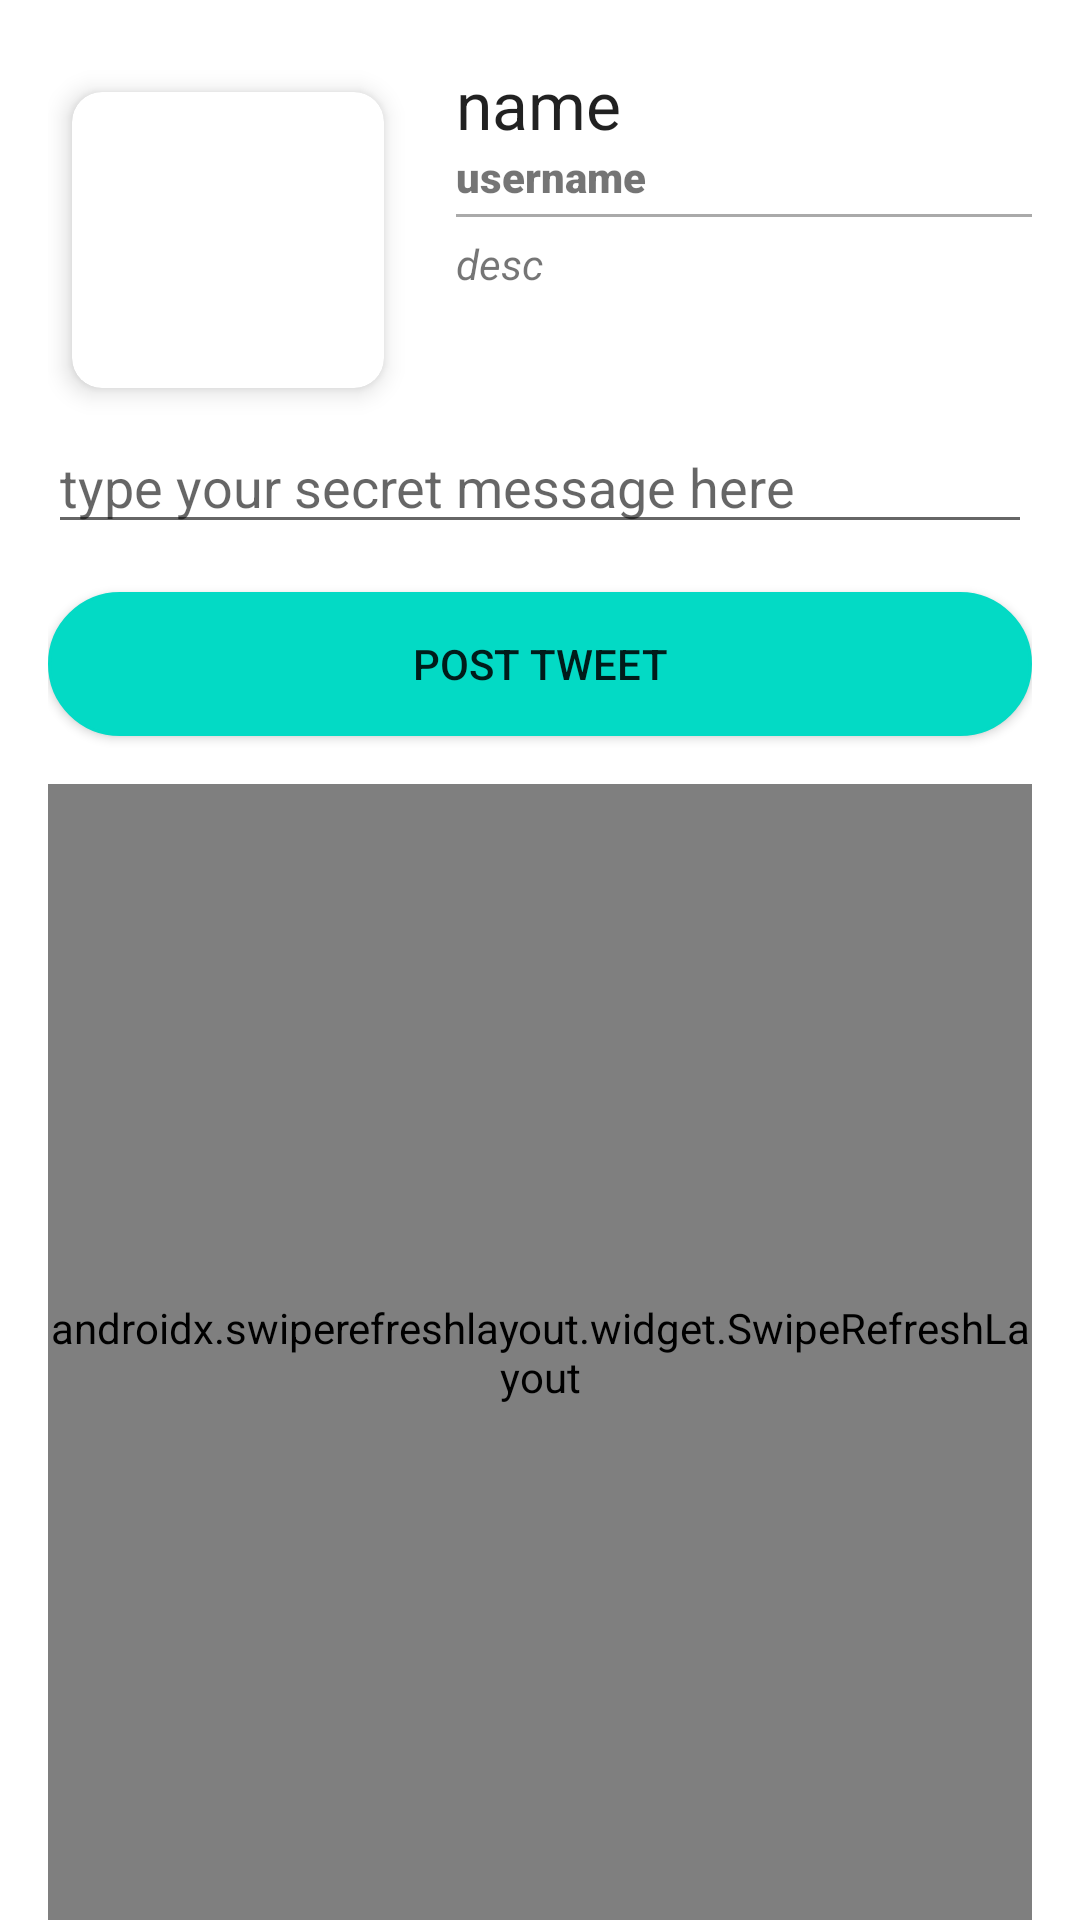

Android layout source for this screen:
<!-- AndroidManifest.xml: application theme AppTheme.noActionBar -->
<!-- res/layout/fragment_home.xml -->
<?xml version="1.0" encoding="utf-8"?>
<ViewFlipper xmlns:android="http://schemas.android.com/apk/res/android"
    xmlns:app="http://schemas.android.com/apk/res-auto"
    android:id="@+id/flipper"
    android:layout_width="match_parent"
    android:layout_height="match_parent"
    android:background="@android:color/white">

    <LinearLayout
        android:layout_width="match_parent"
        android:layout_height="match_parent"
        android:gravity="center_horizontal"
        android:orientation="vertical"
        android:paddingHorizontal="16dp">

        <androidx.constraintlayout.widget.ConstraintLayout
            android:layout_width="match_parent"
            android:layout_height="wrap_content">

            <TextView
                android:id="@+id/txtName"
                style="@style/TextAppearance.AppCompat.Large"
                android:layout_width="0dp"
                android:layout_height="wrap_content"
                android:layout_marginLeft="16dp"
                android:fontFamily="sans-serif"
                android:text="name"
                app:layout_constraintEnd_toEndOf="parent"
                app:layout_constraintStart_toEndOf="@id/cardAva"
                app:layout_constraintTop_toTopOf="@id/cardAva" />

            <TextView
                android:id="@+id/txtUserName"
                style="@style/TextAppearance.AppCompat.Small"
                android:layout_width="0dp"
                android:layout_height="wrap_content"
                android:fontFamily="sans-serif-black"
                android:text="username"
                app:layout_constraintEnd_toEndOf="@id/txtName"
                app:layout_constraintStart_toStartOf="@id/txtName"
                app:layout_constraintTop_toBottomOf="@id/txtName" />

            <View
                android:layout_width="0dp"
                android:layout_height="1dp"
                android:layout_marginTop="3dp"
                android:background="@android:color/darker_gray"
                app:layout_constraintEnd_toEndOf="@id/txtName"
                app:layout_constraintStart_toStartOf="@id/txtName"
                app:layout_constraintTop_toBottomOf="@id/txtUserName" />

            <TextView
                android:id="@+id/txtDesc"
                style="@style/TextAppearance.AppCompat.Small"
                android:layout_width="0dp"
                android:layout_height="wrap_content"
                android:layout_marginTop="10dp"
                android:text="desc"
                android:textStyle="italic"
                app:layout_constraintEnd_toEndOf="@id/txtName"
                app:layout_constraintStart_toStartOf="@id/txtName"
                app:layout_constraintTop_toBottomOf="@id/txtUserName" />

            <androidx.cardview.widget.CardView
                android:id="@+id/cardAva"
                android:layout_width="120dp"
                android:layout_height="0dp"
                android:layout_marginTop="20dp"
                app:cardCornerRadius="10dp"
                app:cardElevation="5dp"
                app:cardUseCompatPadding="true"
                app:layout_constraintDimensionRatio="1"
                app:layout_constraintStart_toStartOf="parent"
                app:layout_constraintTop_toTopOf="parent">

                <ImageView
                    android:id="@+id/imgAva"
                    android:layout_width="match_parent"
                    android:layout_height="match_parent"
                    android:scaleType="fitCenter"
                    android:src="@drawable/ic_twitter" />

            </androidx.cardview.widget.CardView>

        </androidx.constraintlayout.widget.ConstraintLayout>

        <EditText
            android:id="@+id/edtNewTweet"
            android:layout_width="match_parent"
            android:layout_height="wrap_content"
            android:hint="type your secret message here" />

        <LinearLayout
            android:visibility="gone"
            android:id="@+id/layoutSuccess"
            android:layout_width="match_parent"
            android:layout_height="wrap_content"
            android:layout_marginTop="10dp"
            android:background="@drawable/base_frame_background"
            android:orientation="horizontal"
            android:paddingHorizontal="16dp"
            android:paddingVertical="5dp">

            <TextView
                android:id="@+id/txtOpenTweet"
                android:layout_width="0dp"
                android:layout_height="wrap_content"
                android:layout_weight="3"
                android:text="Click to open your message"
                android:textAlignment="textStart"
                android:textColor="#03A9F4" />

            <TextView
                android:id="@+id/txtCloseHint"
                android:layout_width="0dp"
                android:layout_height="wrap_content"
                android:layout_weight="1"
                android:text="Close"
                android:textAlignment="textEnd"
                android:textColor="@android:color/holo_red_dark" />

        </LinearLayout>

        <Button
            android:id="@+id/btnPostTweet"
            android:layout_width="match_parent"
            android:layout_height="wrap_content"
            android:layout_marginVertical="16dp"
            android:background="@drawable/base_selector_button"
            android:text="post tweet" />

        <ViewFlipper
            android:id="@+id/listFlipper"
            android:layout_width="match_parent"
            android:layout_height="match_parent">

            <androidx.swiperefreshlayout.widget.SwipeRefreshLayout
                android:id="@+id/swiper"
                android:layout_width="match_parent"
                android:layout_height="match_parent">

                <androidx.recyclerview.widget.RecyclerView
                    android:id="@+id/rvTweet"
                    android:layout_width="match_parent"
                    android:layout_height="match_parent"
                    android:nestedScrollingEnabled="true" />

            </androidx.swiperefreshlayout.widget.SwipeRefreshLayout>

            <ProgressBar
                android:layout_width="wrap_content"
                android:layout_height="wrap_content"
                android:layout_gravity="center" />

            <ImageView
                android:layout_width="wrap_content"
                android:layout_height="wrap_content"
                android:layout_gravity="center"
                android:src="@drawable/ic_twitter" />
        </ViewFlipper>
    </LinearLayout>

    <ProgressBar
        android:layout_width="wrap_content"
        android:layout_height="wrap_content"
        android:layout_gravity="center" />

</ViewFlipper>
<!-- resources referenced by this layout -->
<resources>
  <!-- drawable base_frame_background (drawable) -->
  <?xml version="1.0" encoding="utf-8"?>
  <shape xmlns:android="http://schemas.android.com/apk/res/android">
      <stroke
          android:width="1dp"
          android:color="@android:color/darker_gray" />
  
      <padding
          android:bottom="1dp"
          android:left="1dp"
          android:right="1dp"
          android:top="1dp" />
  
      <corners android:radius="30dp" />
  </shape>
  <!-- drawable base_selector_button (drawable) -->
  <?xml version="1.0" encoding="utf-8"?>
  <selector xmlns:android="http://schemas.android.com/apk/res/android">
  
      <item android:drawable="@drawable/base_inactive_button_background" android:state_enabled="false" />
  
      <item android:drawable="@drawable/base_button_background" />
  </selector>
  <style name="AppTheme.noActionBar" parent="AppTheme">
          <item name="windowActionBar">false</item>
          <item name="windowNoTitle">true</item>
      </style>
  <!-- drawable base_inactive_button_background (drawable) -->
  <?xml version="1.0" encoding="utf-8"?>
  <shape xmlns:android="http://schemas.android.com/apk/res/android">
      <stroke
          android:width="1dp"
          android:color="@android:color/darker_gray" />
  
      <solid android:color="@android:color/darker_gray" />
  
      <padding
          android:bottom="1dp"
          android:left="1dp"
          android:right="1dp"
          android:top="1dp" />
  
      <corners android:radius="50dp" />
  </shape>
  <!-- drawable base_button_background (drawable) -->
  <?xml version="1.0" encoding="utf-8"?>
  <shape xmlns:android="http://schemas.android.com/apk/res/android">
      <stroke
          android:width="1dp"
          android:color="@color/colorAccent" />
  
      <solid android:color="@color/colorAccent" />
  
      <padding
          android:bottom="1dp"
          android:left="1dp"
          android:right="1dp"
          android:top="1dp" />
  
      <corners android:radius="50dp" />
  </shape>
  <style name="AppTheme" parent="Theme.AppCompat.Light.DarkActionBar">
          
          <item name="colorPrimary">@color/colorPrimary</item>
          <item name="colorPrimaryDark">@color/colorPrimaryDark</item>
          <item name="colorAccent">@color/colorAccent</item>
      </style>
  <color name="colorAccent">#03DAC5</color>
  <color name="colorPrimary">#6200EE</color>
  <color name="colorPrimaryDark">#3700B3</color>
</resources>
